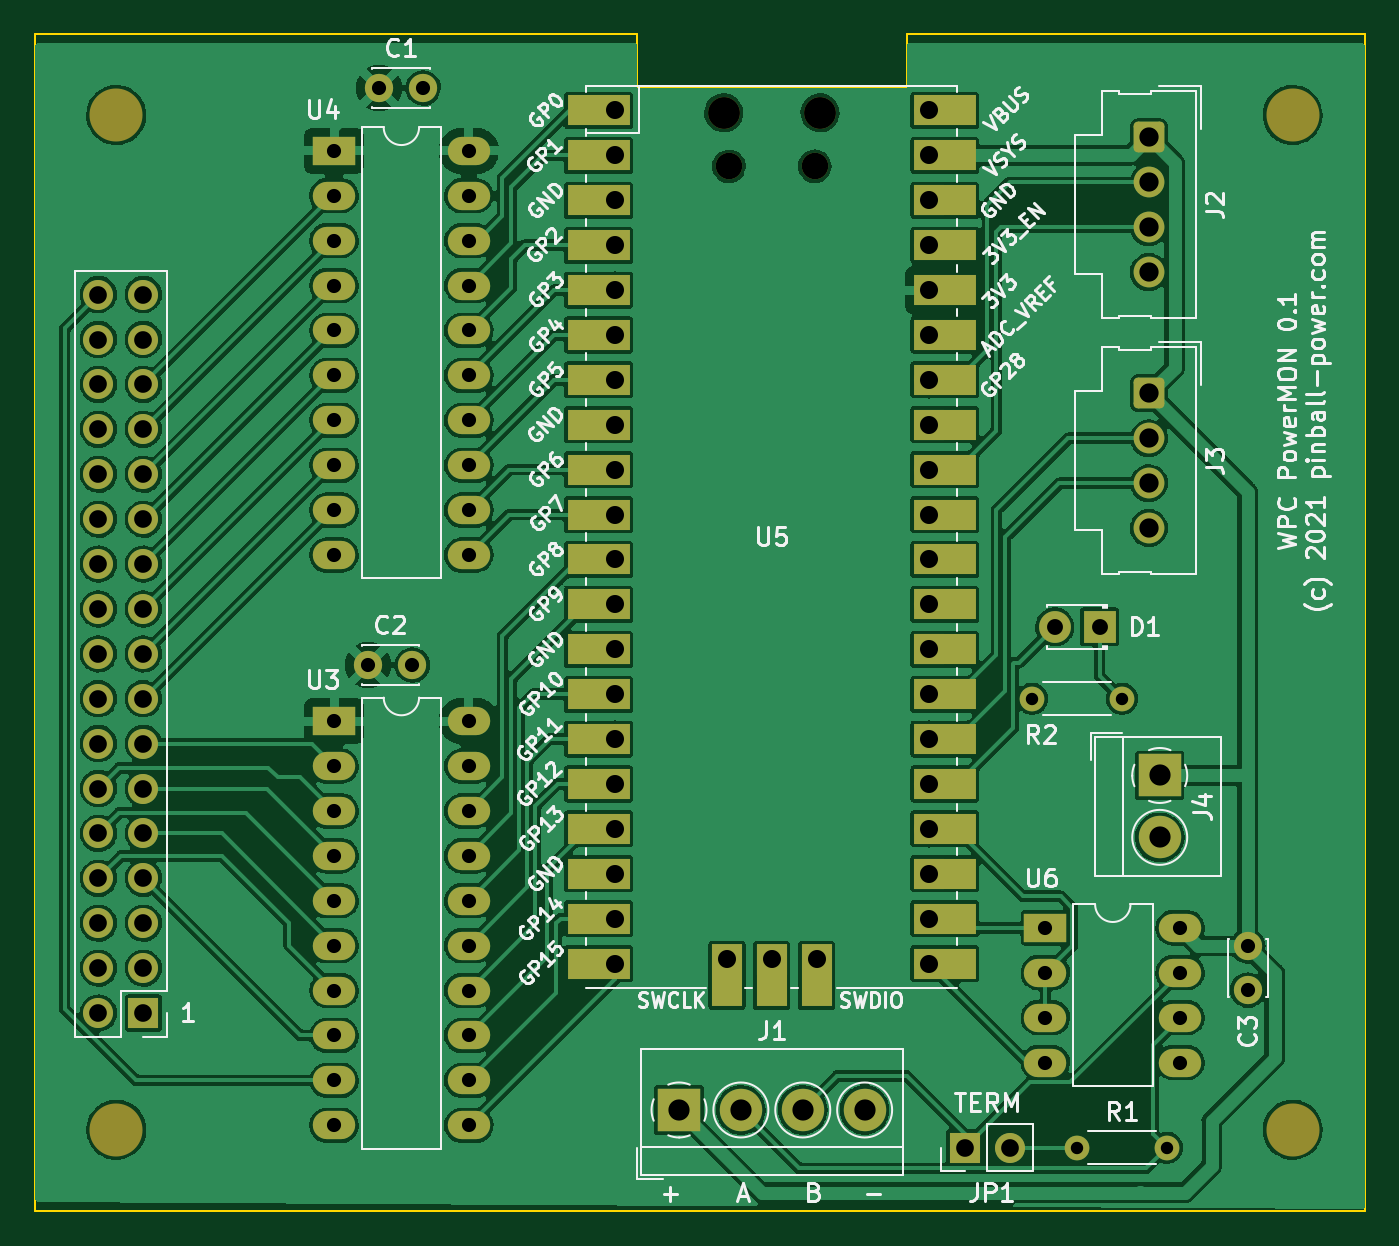
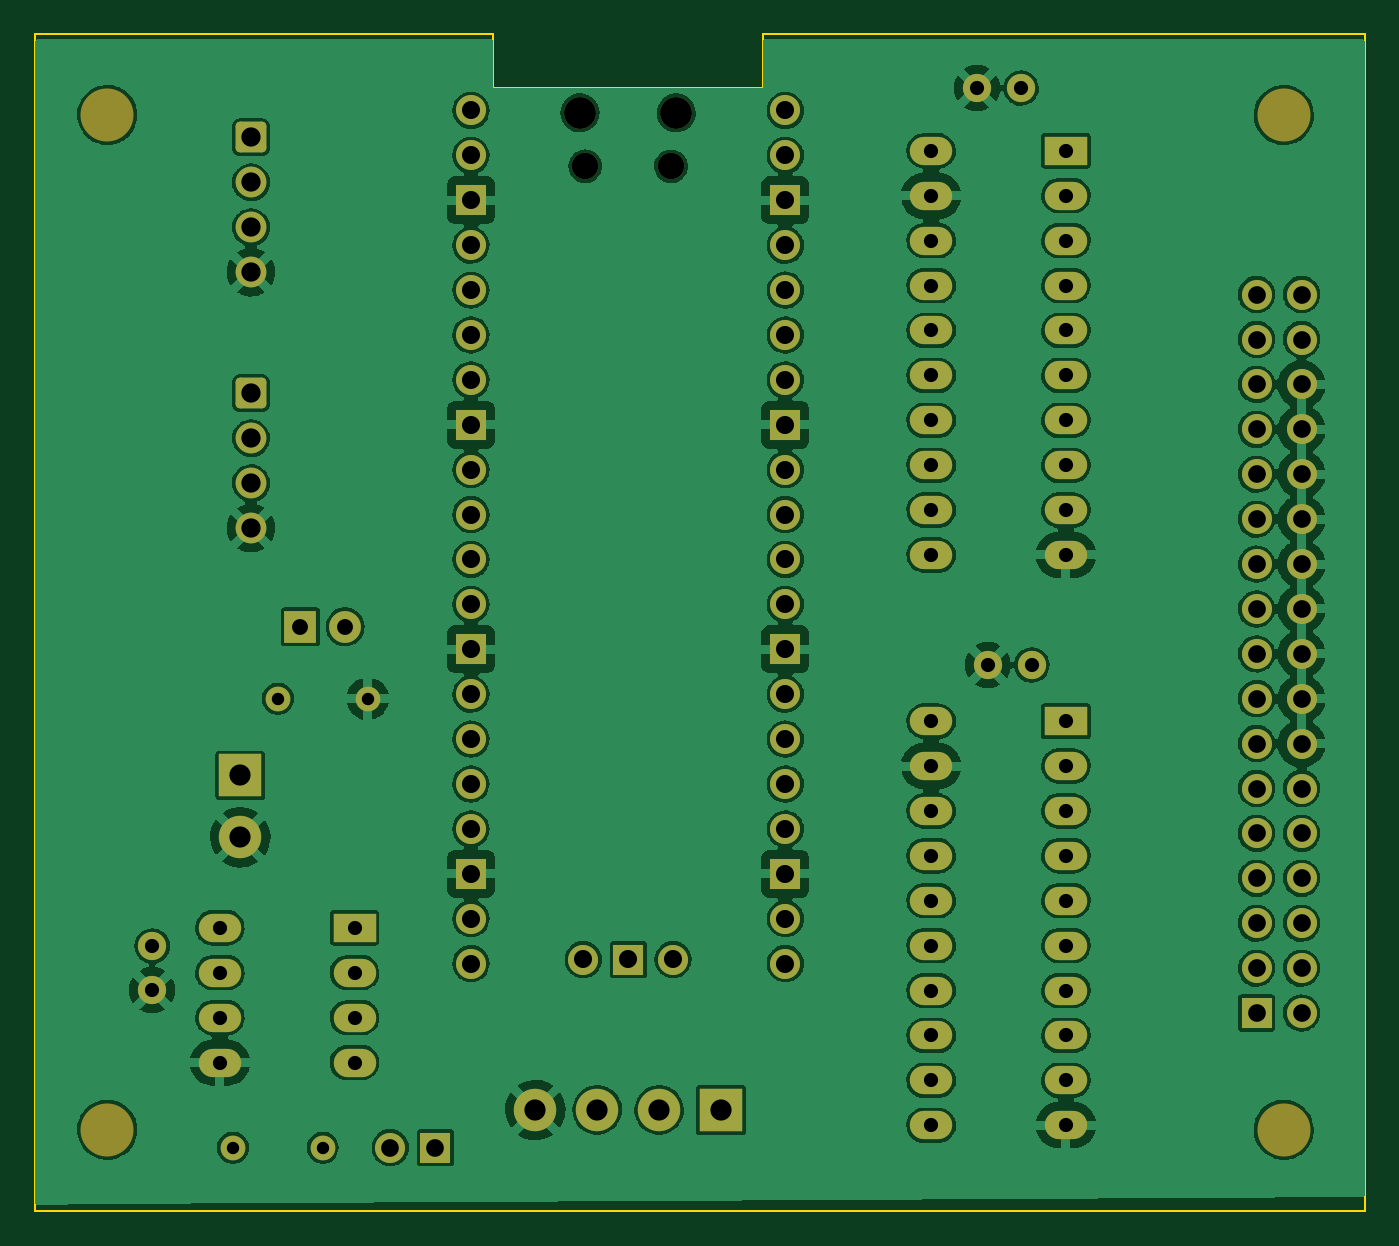
Circuit board: 11 layer files. Board 75.2 x 66.5 mm.
- bottom_copper: wpcpowermon-B_Cu.gbr (351652 bytes)
- bottom_mask: wpcpowermon-B_Mask.gbr (6180 bytes)
- paste: wpcpowermon-B_Paste.gbr (496 bytes)
- bottom_silk: wpcpowermon-B_Silkscreen.gbr (497 bytes)
- outline: wpcpowermon-Edge_Cuts.gbr (1026 bytes)
- top_copper: wpcpowermon-F_Cu.gbr (333737 bytes)
- top_mask: wpcpowermon-F_Mask.gbr (7576 bytes)
- paste: wpcpowermon-F_Paste.gbr (496 bytes)
- top_silk: wpcpowermon-F_Silkscreen.gbr (63343 bytes)
- drill: wpcpowermon-NPTH.drl (504 bytes)
- drill: wpcpowermon-PTH.drl (2819 bytes)

=== bottom_copper: wpcpowermon-B_Cu.gbr (351652 bytes, source omitted) ===
=== bottom_mask: wpcpowermon-B_Mask.gbr ===
%TF.GenerationSoftware,KiCad,Pcbnew,(5.99.0-13139-ged3642c5c7)*%
%TF.CreationDate,2021-11-08T11:39:22+01:00*%
%TF.ProjectId,wpcpowermon,77706370-6f77-4657-926d-6f6e2e6b6963,rev?*%
%TF.SameCoordinates,Original*%
%TF.FileFunction,Soldermask,Bot*%
%TF.FilePolarity,Negative*%
%FSLAX46Y46*%
G04 Gerber Fmt 4.6, Leading zero omitted, Abs format (unit mm)*
G04 Created by KiCad (PCBNEW (5.99.0-13139-ged3642c5c7)) date 2021-11-08 11:39:22*
%MOMM*%
%LPD*%
G01*
G04 APERTURE LIST*
G04 Aperture macros list*
%AMRoundRect*
0 Rectangle with rounded corners*
0 $1 Rounding radius*
0 $2 $3 $4 $5 $6 $7 $8 $9 X,Y pos of 4 corners*
0 Add a 4 corners polygon primitive as box body*
4,1,4,$2,$3,$4,$5,$6,$7,$8,$9,$2,$3,0*
0 Add four circle primitives for the rounded corners*
1,1,$1+$1,$2,$3*
1,1,$1+$1,$4,$5*
1,1,$1+$1,$6,$7*
1,1,$1+$1,$8,$9*
0 Add four rect primitives between the rounded corners*
20,1,$1+$1,$2,$3,$4,$5,0*
20,1,$1+$1,$4,$5,$6,$7,0*
20,1,$1+$1,$6,$7,$8,$9,0*
20,1,$1+$1,$8,$9,$2,$3,0*%
G04 Aperture macros list end*
%ADD10R,2.400000X1.600000*%
%ADD11O,2.400000X1.600000*%
%ADD12C,1.600000*%
%ADD13R,1.700000X1.700000*%
%ADD14O,1.700000X1.700000*%
%ADD15C,2.999999*%
%ADD16C,1.400000*%
%ADD17O,1.400000X1.400000*%
%ADD18C,3.000000*%
%ADD19R,2.400000X2.400000*%
%ADD20C,2.400000*%
%ADD21R,1.800000X1.800000*%
%ADD22C,1.800000*%
%ADD23RoundRect,0.250000X-0.620000X0.620000X-0.620000X-0.620000X0.620000X-0.620000X0.620000X0.620000X0*%
%ADD24C,1.740000*%
%ADD25O,1.500000X1.500000*%
%ADD26O,1.800000X1.800000*%
G04 APERTURE END LIST*
D10*
%TO.C,U6*%
X137399000Y-112024000D03*
D11*
X137399000Y-114564000D03*
X137399000Y-117104000D03*
X137399000Y-119644000D03*
X145019000Y-119644000D03*
X145019000Y-117104000D03*
X145019000Y-114564000D03*
X145019000Y-112024000D03*
%TD*%
D12*
%TO.C,C3*%
X148844000Y-113050000D03*
X148844000Y-115550000D03*
%TD*%
D13*
%TO.C,JP1*%
X132837000Y-124460000D03*
D14*
X135377000Y-124460000D03*
%TD*%
D10*
%TO.C,U3*%
X97155000Y-100330000D03*
D11*
X97155000Y-102870000D03*
X97155000Y-105410000D03*
X97155000Y-107950000D03*
X97155000Y-110490000D03*
X97155000Y-113030000D03*
X97155000Y-115570000D03*
X97155000Y-118110000D03*
X97155000Y-120650000D03*
X97155000Y-123190000D03*
X104775000Y-123190000D03*
X104775000Y-120650000D03*
X104775000Y-118110000D03*
X104775000Y-115570000D03*
X104775000Y-113030000D03*
X104775000Y-110490000D03*
X104775000Y-107950000D03*
X104775000Y-105410000D03*
X104775000Y-102870000D03*
X104775000Y-100330000D03*
%TD*%
D15*
%TO.C,*%
X151384000Y-66040000D03*
%TD*%
D12*
%TO.C,C1*%
X99695000Y-64516000D03*
X102195000Y-64516000D03*
%TD*%
D10*
%TO.C,U4*%
X97155000Y-68072000D03*
D11*
X97155000Y-70612000D03*
X97155000Y-73152000D03*
X97155000Y-75692000D03*
X97155000Y-78232000D03*
X97155000Y-80772000D03*
X97155000Y-83312000D03*
X97155000Y-85852000D03*
X97155000Y-88392000D03*
X97155000Y-90932000D03*
X104775000Y-90932000D03*
X104775000Y-88392000D03*
X104775000Y-85852000D03*
X104775000Y-83312000D03*
X104775000Y-80772000D03*
X104775000Y-78232000D03*
X104775000Y-75692000D03*
X104775000Y-73152000D03*
X104775000Y-70612000D03*
X104775000Y-68072000D03*
%TD*%
D13*
%TO.C,J1001*%
X86365000Y-116845000D03*
D14*
X83825000Y-116845000D03*
X86365000Y-114305000D03*
X83825000Y-114305000D03*
X86365000Y-111765000D03*
X83825000Y-111765000D03*
X86365000Y-109225000D03*
X83825000Y-109225000D03*
X86365000Y-106685000D03*
X83825000Y-106685000D03*
X86365000Y-104145000D03*
X83825000Y-104145000D03*
X86365000Y-101605000D03*
X83825000Y-101605000D03*
X86365000Y-99065000D03*
X83825000Y-99065000D03*
X86365000Y-96525000D03*
X83825000Y-96525000D03*
X86365000Y-93985000D03*
X83825000Y-93985000D03*
X86365000Y-91445000D03*
X83825000Y-91445000D03*
X86365000Y-88905000D03*
X83825000Y-88905000D03*
X86365000Y-86365000D03*
X83825000Y-86365000D03*
X86365000Y-83825000D03*
X83825000Y-83825000D03*
X86365000Y-81285000D03*
X83825000Y-81285000D03*
X86365000Y-78745000D03*
X83825000Y-78745000D03*
X86365000Y-76205000D03*
X83825000Y-76205000D03*
%TD*%
D12*
%TO.C,C2*%
X99080000Y-97155000D03*
X101580000Y-97155000D03*
%TD*%
D16*
%TO.C,R1*%
X144272000Y-124460000D03*
D17*
X139192000Y-124460000D03*
%TD*%
D18*
%TO.C,*%
X84836000Y-123444000D03*
%TD*%
D19*
%TO.C,J4*%
X143864000Y-103406000D03*
D20*
X143864000Y-106906000D03*
%TD*%
D18*
%TO.C,*%
X151384000Y-123444000D03*
%TD*%
D21*
%TO.C,D1*%
X140467000Y-94996000D03*
D22*
X137927000Y-94996000D03*
%TD*%
D23*
%TO.C,J3*%
X143256000Y-81788000D03*
D24*
X143256000Y-84328000D03*
X143256000Y-86868000D03*
X143256000Y-89408000D03*
%TD*%
D19*
%TO.C,J1*%
X116670000Y-122328000D03*
D20*
X120170000Y-122328000D03*
X123670000Y-122328000D03*
X127170000Y-122328000D03*
%TD*%
D18*
%TO.C,*%
X84836000Y-66040000D03*
%TD*%
D23*
%TO.C,J2*%
X143256000Y-67310000D03*
D24*
X143256000Y-69850000D03*
X143256000Y-72390000D03*
X143256000Y-74930000D03*
%TD*%
D25*
%TO.C,U5*%
X124345000Y-68946000D03*
D26*
X124645000Y-65916000D03*
D25*
X119495000Y-68946000D03*
D26*
X119195000Y-65916000D03*
D14*
X113030000Y-65786000D03*
X113030000Y-68326000D03*
D13*
X113030000Y-70866000D03*
D14*
X113030000Y-73406000D03*
X113030000Y-75946000D03*
X113030000Y-78486000D03*
X113030000Y-81026000D03*
D13*
X113030000Y-83566000D03*
D14*
X113030000Y-86106000D03*
X113030000Y-88646000D03*
X113030000Y-91186000D03*
X113030000Y-93726000D03*
D13*
X113030000Y-96266000D03*
D14*
X113030000Y-98806000D03*
X113030000Y-101346000D03*
X113030000Y-103886000D03*
X113030000Y-106426000D03*
D13*
X113030000Y-108966000D03*
D14*
X113030000Y-111506000D03*
X113030000Y-114046000D03*
X130810000Y-114046000D03*
X130810000Y-111506000D03*
D13*
X130810000Y-108966000D03*
D14*
X130810000Y-106426000D03*
X130810000Y-103886000D03*
X130810000Y-101346000D03*
X130810000Y-98806000D03*
D13*
X130810000Y-96266000D03*
D14*
X130810000Y-93726000D03*
X130810000Y-91186000D03*
X130810000Y-88646000D03*
X130810000Y-86106000D03*
D13*
X130810000Y-83566000D03*
D14*
X130810000Y-81026000D03*
X130810000Y-78486000D03*
X130810000Y-75946000D03*
X130810000Y-73406000D03*
D13*
X130810000Y-70866000D03*
D14*
X130810000Y-68326000D03*
X130810000Y-65786000D03*
X119380000Y-113816000D03*
D13*
X121920000Y-113816000D03*
D14*
X124460000Y-113816000D03*
%TD*%
D16*
%TO.C,R2*%
X141732000Y-99060000D03*
D17*
X136652000Y-99060000D03*
%TD*%
M02*

=== paste: wpcpowermon-B_Paste.gbr ===
%TF.GenerationSoftware,KiCad,Pcbnew,(5.99.0-13139-ged3642c5c7)*%
%TF.CreationDate,2021-11-08T11:39:22+01:00*%
%TF.ProjectId,wpcpowermon,77706370-6f77-4657-926d-6f6e2e6b6963,rev?*%
%TF.SameCoordinates,Original*%
%TF.FileFunction,Paste,Bot*%
%TF.FilePolarity,Positive*%
%FSLAX46Y46*%
G04 Gerber Fmt 4.6, Leading zero omitted, Abs format (unit mm)*
G04 Created by KiCad (PCBNEW (5.99.0-13139-ged3642c5c7)) date 2021-11-08 11:39:22*
%MOMM*%
%LPD*%
G01*
G04 APERTURE LIST*
G04 APERTURE END LIST*
M02*

=== bottom_silk: wpcpowermon-B_Silkscreen.gbr ===
%TF.GenerationSoftware,KiCad,Pcbnew,(5.99.0-13096-g792a8dca9d)*%
%TF.CreationDate,2021-11-07T07:43:55+01:00*%
%TF.ProjectId,wpcpowermon,77706370-6f77-4657-926d-6f6e2e6b6963,rev?*%
%TF.SameCoordinates,Original*%
%TF.FileFunction,Legend,Bot*%
%TF.FilePolarity,Positive*%
%FSLAX46Y46*%
G04 Gerber Fmt 4.6, Leading zero omitted, Abs format (unit mm)*
G04 Created by KiCad (PCBNEW (5.99.0-13096-g792a8dca9d)) date 2021-11-07 07:43:55*
%MOMM*%
%LPD*%
G01*
G04 APERTURE LIST*
G04 APERTURE END LIST*
M02*

=== outline: wpcpowermon-Edge_Cuts.gbr ===
%TF.GenerationSoftware,KiCad,Pcbnew,(5.99.0-13139-ged3642c5c7)*%
%TF.CreationDate,2021-11-08T11:39:22+01:00*%
%TF.ProjectId,wpcpowermon,77706370-6f77-4657-926d-6f6e2e6b6963,rev?*%
%TF.SameCoordinates,Original*%
%TF.FileFunction,Profile,NP*%
%FSLAX46Y46*%
G04 Gerber Fmt 4.6, Leading zero omitted, Abs format (unit mm)*
G04 Created by KiCad (PCBNEW (5.99.0-13139-ged3642c5c7)) date 2021-11-08 11:39:22*
%MOMM*%
%LPD*%
G01*
G04 APERTURE LIST*
%TA.AperFunction,Profile*%
%ADD10C,0.100000*%
%TD*%
G04 APERTURE END LIST*
D10*
X155448000Y-128016000D02*
X155448000Y-61468000D01*
X80264000Y-128016000D02*
X80264000Y-61468000D01*
X114300000Y-64516000D02*
X114300000Y-61468000D01*
X155448000Y-61468000D02*
X129540000Y-61468000D01*
X127508000Y-64516000D02*
X129540000Y-64516000D01*
X129540000Y-64516000D02*
X129540000Y-61468000D01*
X115316000Y-64516000D02*
X114300000Y-64516000D01*
X80264000Y-128016000D02*
X155448000Y-128016000D01*
X115316000Y-64516000D02*
X127508000Y-64516000D01*
X114300000Y-61468000D02*
X80264000Y-61468000D01*
M02*

=== top_copper: wpcpowermon-F_Cu.gbr (333737 bytes, source omitted) ===
=== top_mask: wpcpowermon-F_Mask.gbr (7576 bytes, source omitted) ===
=== paste: wpcpowermon-F_Paste.gbr ===
%TF.GenerationSoftware,KiCad,Pcbnew,(5.99.0-13139-ged3642c5c7)*%
%TF.CreationDate,2021-11-08T11:39:22+01:00*%
%TF.ProjectId,wpcpowermon,77706370-6f77-4657-926d-6f6e2e6b6963,rev?*%
%TF.SameCoordinates,Original*%
%TF.FileFunction,Paste,Top*%
%TF.FilePolarity,Positive*%
%FSLAX46Y46*%
G04 Gerber Fmt 4.6, Leading zero omitted, Abs format (unit mm)*
G04 Created by KiCad (PCBNEW (5.99.0-13139-ged3642c5c7)) date 2021-11-08 11:39:22*
%MOMM*%
%LPD*%
G01*
G04 APERTURE LIST*
G04 APERTURE END LIST*
M02*

=== top_silk: wpcpowermon-F_Silkscreen.gbr (63343 bytes, source omitted) ===
=== drill: wpcpowermon-NPTH.drl ===
M48
; DRILL file {KiCad (5.99.0-13096-g792a8dca9d)} date Sun Nov  7 07:43:53 2021
; FORMAT={-:-/ absolute / inch / decimal}
; #@! TF.CreationDate,2021-11-07T07:43:53+01:00
; #@! TF.GenerationSoftware,Kicad,Pcbnew,(5.99.0-13096-g792a8dca9d)
; #@! TF.FileFunction,NonPlated,1,2,NPTH
FMAT,2
INCH
; #@! TA.AperFunction,NonPlated,NPTH,ComponentDrill
T1C0.0591
; #@! TA.AperFunction,NonPlated,NPTH,ComponentDrill
T2C0.0709
%
G90
G05
T1
X4.7045Y-2.7144
X4.8955Y-2.7144
T2
X4.6927Y-2.5951
X4.9073Y-2.5951
T0
M30

=== drill: wpcpowermon-PTH.drl ===
M48
; DRILL file {KiCad (5.99.0-13139-ged3642c5c7)} date Mon Nov  8 11:39:26 2021
; FORMAT={-:-/ absolute / inch / decimal}
; #@! TF.CreationDate,2021-11-08T11:39:26+01:00
; #@! TF.GenerationSoftware,Kicad,Pcbnew,(5.99.0-13139-ged3642c5c7)
; #@! TF.FileFunction,Plated,1,2,PTH
FMAT,2
INCH
; #@! TA.AperFunction,Plated,PTH,ComponentDrill
T1C0.0276
; #@! TA.AperFunction,Plated,PTH,ComponentDrill
T2C0.0315
; #@! TA.AperFunction,Plated,PTH,ComponentDrill
T3C0.0354
; #@! TA.AperFunction,Plated,PTH,ComponentDrill
T4C0.0394
; #@! TA.AperFunction,Plated,PTH,ComponentDrill
T5C0.0402
; #@! TA.AperFunction,Plated,PTH,ComponentDrill
T6C0.0429
; #@! TA.AperFunction,Plated,PTH,ComponentDrill
T7C0.0472
%
G90
G05
T1
X5.38Y-3.9
X5.48Y-4.9
X5.58Y-3.9
X5.68Y-4.9
T2
X3.825Y-2.68
X3.825Y-2.78
X3.825Y-2.88
X3.825Y-2.98
X3.825Y-3.08
X3.825Y-3.18
X3.825Y-3.28
X3.825Y-3.38
X3.825Y-3.48
X3.825Y-3.58
X3.825Y-3.95
X3.825Y-4.05
X3.825Y-4.15
X3.825Y-4.25
X3.825Y-4.35
X3.825Y-4.45
X3.825Y-4.55
X3.825Y-4.65
X3.825Y-4.75
X3.825Y-4.85
X3.9008Y-3.825
X3.925Y-2.54
X3.9992Y-3.825
X4.0234Y-2.54
X4.125Y-2.68
X4.125Y-2.78
X4.125Y-2.88
X4.125Y-2.98
X4.125Y-3.08
X4.125Y-3.18
X4.125Y-3.28
X4.125Y-3.38
X4.125Y-3.48
X4.125Y-3.58
X4.125Y-3.95
X4.125Y-4.05
X4.125Y-4.15
X4.125Y-4.25
X4.125Y-4.35
X4.125Y-4.45
X4.125Y-4.55
X4.125Y-4.65
X4.125Y-4.75
X4.125Y-4.85
X5.4094Y-4.4104
X5.4094Y-4.5104
X5.4094Y-4.6104
X5.4094Y-4.7104
X5.7094Y-4.4104
X5.7094Y-4.5104
X5.7094Y-4.6104
X5.7094Y-4.7104
X5.86Y-4.4508
X5.86Y-4.5492
T3
X5.4302Y-3.74
X5.5302Y-3.74
T4
X3.3002Y-3.0002
X3.3002Y-3.1002
X3.3002Y-3.2002
X3.3002Y-3.3002
X3.3002Y-3.4002
X3.3002Y-3.5002
X3.3002Y-3.6002
X3.3002Y-3.7002
X3.3002Y-3.8002
X3.3002Y-3.9002
X3.3002Y-4.0002
X3.3002Y-4.1002
X3.3002Y-4.2002
X3.3002Y-4.3002
X3.3002Y-4.4002
X3.3002Y-4.5002
X3.3002Y-4.6002
X3.4002Y-3.0002
X3.4002Y-3.1002
X3.4002Y-3.2002
X3.4002Y-3.3002
X3.4002Y-3.4002
X3.4002Y-3.5002
X3.4002Y-3.6002
X3.4002Y-3.7002
X3.4002Y-3.8002
X3.4002Y-3.9002
X3.4002Y-4.0002
X3.4002Y-4.1002
X3.4002Y-4.2002
X3.4002Y-4.3002
X3.4002Y-4.4002
X3.4002Y-4.5002
X3.4002Y-4.6002
X5.2298Y-4.9
X5.3298Y-4.9
T5
X4.45Y-2.59
X4.45Y-2.69
X4.45Y-2.79
X4.45Y-2.89
X4.45Y-2.99
X4.45Y-3.09
X4.45Y-3.19
X4.45Y-3.29
X4.45Y-3.39
X4.45Y-3.49
X4.45Y-3.59
X4.45Y-3.69
X4.45Y-3.79
X4.45Y-3.89
X4.45Y-3.99
X4.45Y-4.09
X4.45Y-4.19
X4.45Y-4.29
X4.45Y-4.39
X4.45Y-4.49
X4.7Y-4.4809
X4.8Y-4.4809
X4.9Y-4.4809
X5.15Y-2.59
X5.15Y-2.69
X5.15Y-2.79
X5.15Y-2.89
X5.15Y-2.99
X5.15Y-3.09
X5.15Y-3.19
X5.15Y-3.29
X5.15Y-3.39
X5.15Y-3.49
X5.15Y-3.59
X5.15Y-3.69
X5.15Y-3.79
X5.15Y-3.89
X5.15Y-3.99
X5.15Y-4.09
X5.15Y-4.19
X5.15Y-4.29
X5.15Y-4.39
X5.15Y-4.49
T6
X5.64Y-2.65
X5.64Y-2.75
X5.64Y-2.85
X5.64Y-2.95
X5.64Y-3.22
X5.64Y-3.32
X5.64Y-3.42
X5.64Y-3.52
T7
X4.5933Y-4.8161
X4.7311Y-4.8161
X4.8689Y-4.8161
X5.0067Y-4.8161
X5.6639Y-4.0711
X5.6639Y-4.2089
T0
M30
